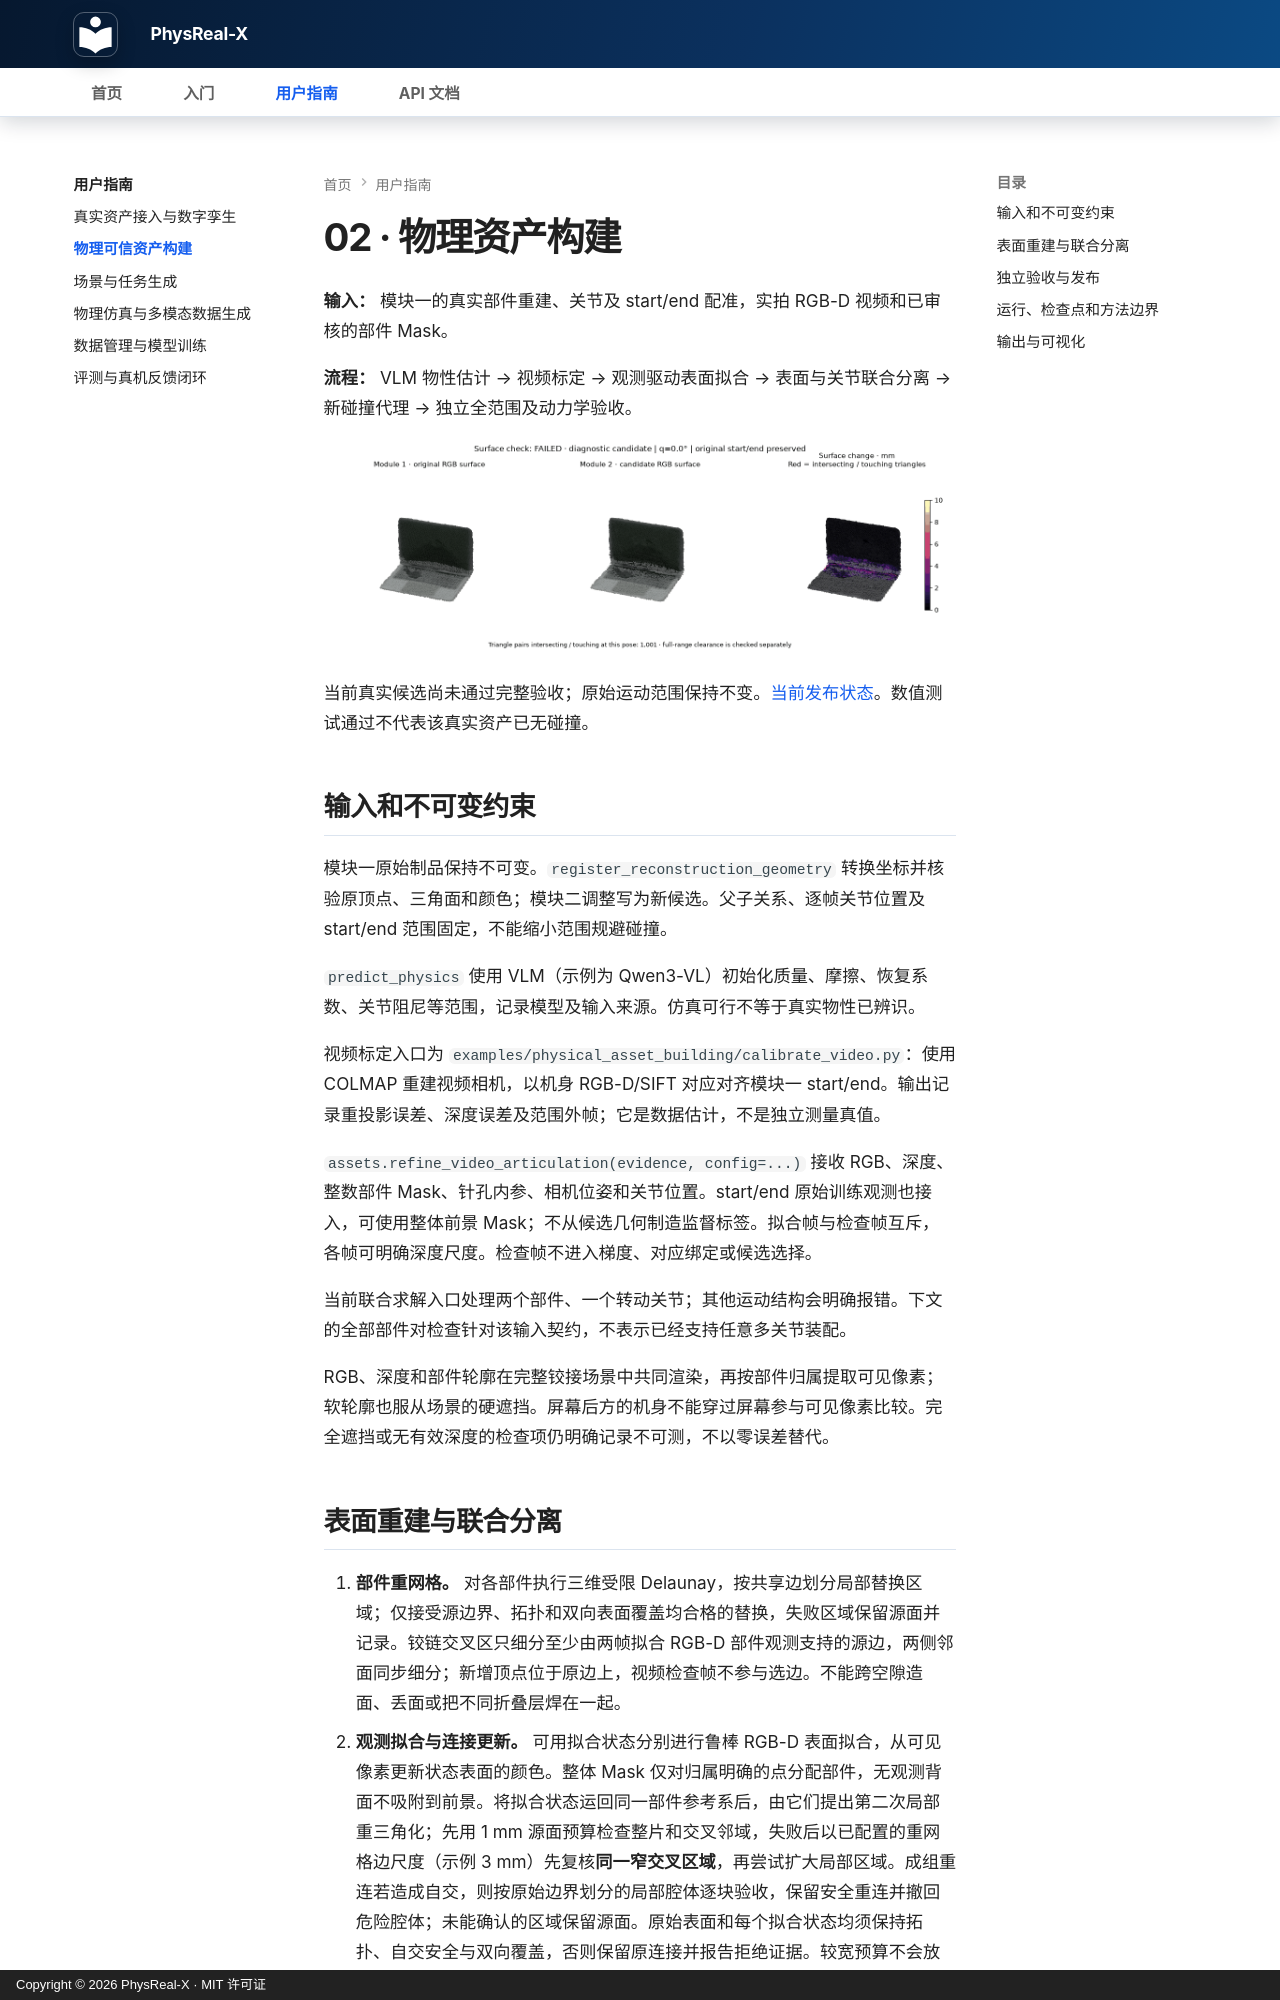

repository: bupt-yxp/PhysReal-X · page: user-guide/physical-assets/index.html · generator: mkdocs · copyright: Copyright © 2026 PhysReal-X · MIT 许可证

# 02 · 物理资产构建

**输入：** 模块一的真实部件重建、关节及 start/end 配准，实拍 RGB-D 视频和已审核的部件 Mask。

**流程：** VLM 物性估计 → 视频标定 → 观测驱动表面拟合 → 表面与关节联合分离 → 新碰撞代理 → 独立全范围及动力学验收。

![当前联合优化诊断动画](../assets/demos/physical_asset_building/joint-refinement-comparison.gif)

当前真实候选尚未通过完整验收；原始运动范围保持不变。[当前发布状态](../assets/demos/physical_asset_building/current-validation.json)。数值测试通过不代表该真实资产已无碰撞。

## 输入和不可变约束

模块一原始制品保持不可变。`register_reconstruction_geometry` 转换坐标并核验原顶点、三角面和颜色；模块二调整写为新候选。父子关系、逐帧关节位置及 start/end 范围固定，不能缩小范围规避碰撞。

`predict_physics` 使用 VLM（示例为 Qwen3-VL）初始化质量、摩擦、恢复系数、关节阻尼等范围，记录模型及输入来源。仿真可行不等于真实物性已辨识。

视频标定入口为 `examples/physical_asset_building/calibrate_video.py`：使用 COLMAP 重建视频相机，以机身 RGB-D/SIFT 对应对齐模块一 start/end。输出记录重投影误差、深度误差及范围外帧；它是数据估计，不是独立测量真值。

`assets.refine_video_articulation(evidence, config=...)` 接收 RGB、深度、整数部件 Mask、针孔内参、相机位姿和关节位置。start/end 原始训练观测也接入，可使用整体前景 Mask；不从候选几何制造监督标签。拟合帧与检查帧互斥，各帧可明确深度尺度。检查帧不进入梯度、对应绑定或候选选择。

当前联合求解入口处理两个部件、一个转动关节；其他运动结构会明确报错。下文的全部部件对检查针对该输入契约，不表示已经支持任意多关节装配。

RGB、深度和部件轮廓在完整铰接场景中共同渲染，再按部件归属提取可见像素；软轮廓也服从场景的硬遮挡。屏幕后方的机身不能穿过屏幕参与可见像素比较。完全遮挡或无有效深度的检查项仍明确记录不可测，不以零误差替代。
